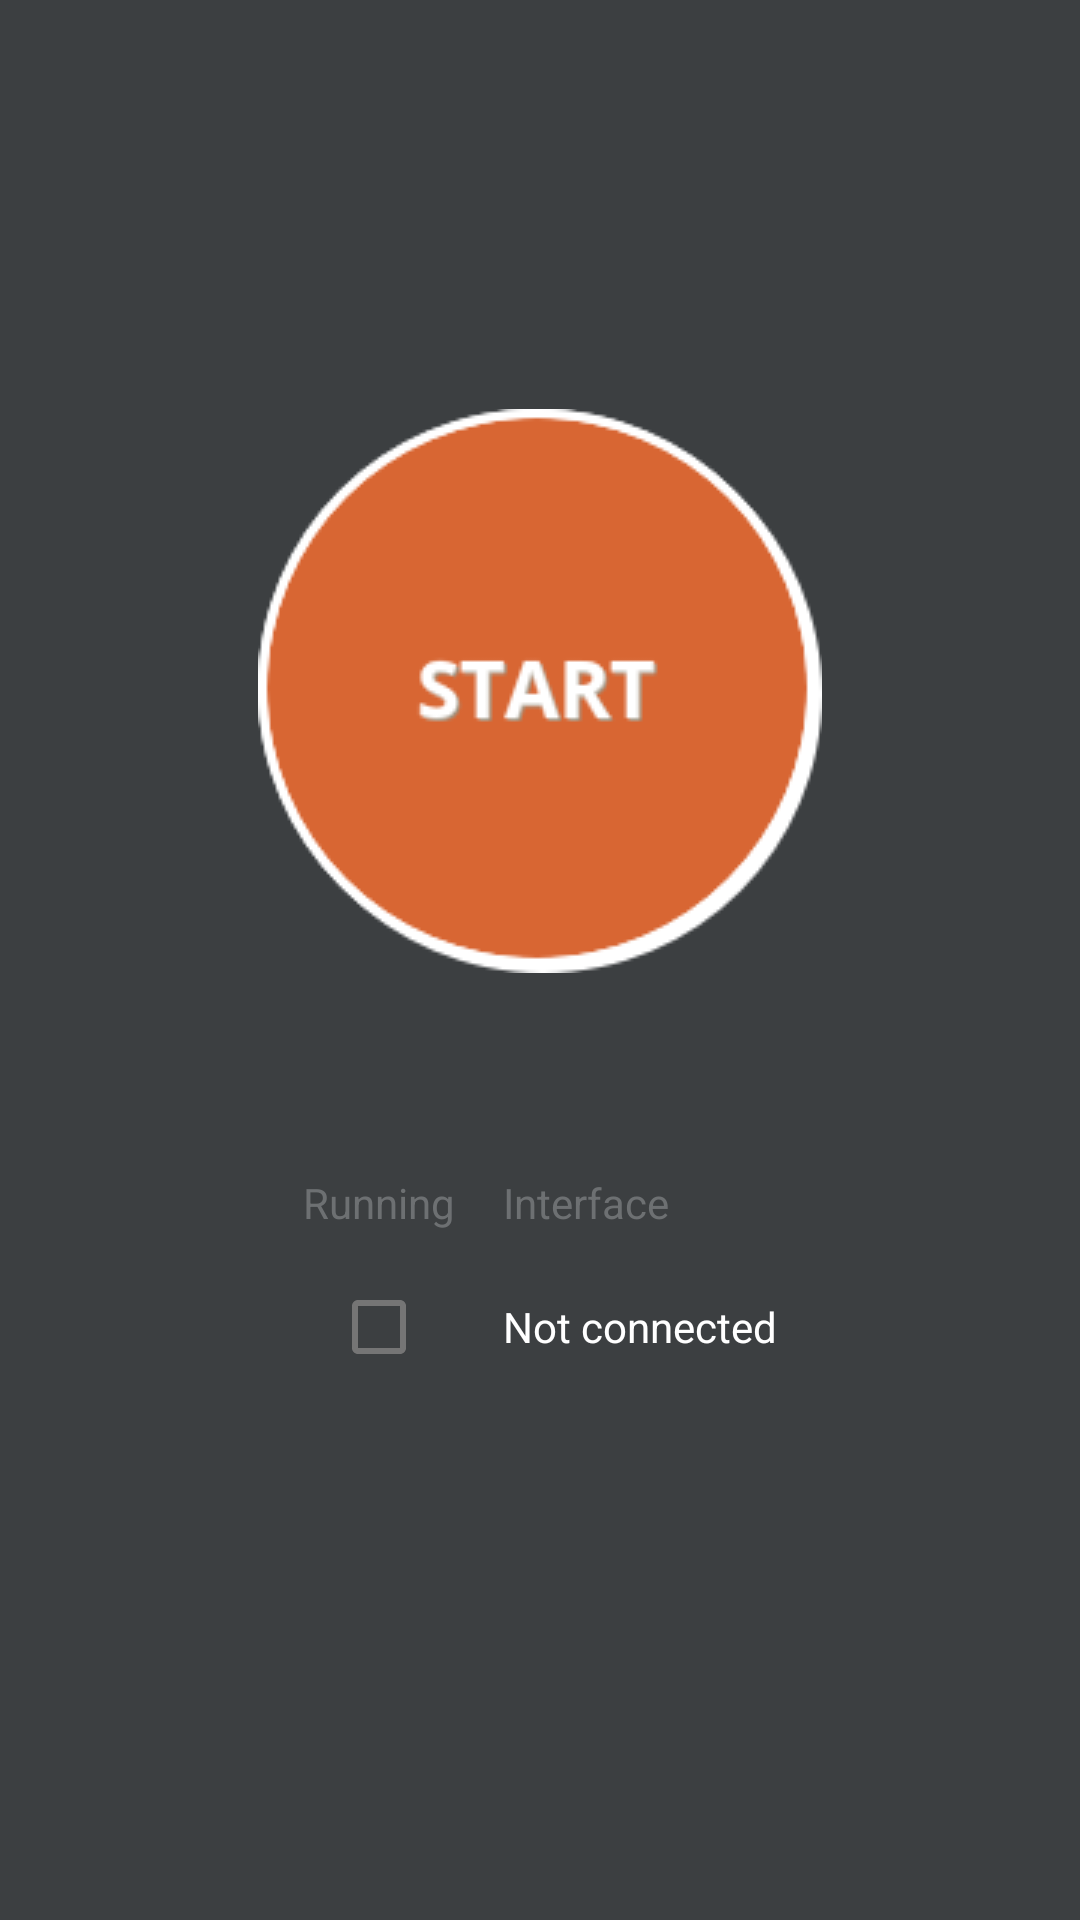

Layout XML and referenced resources for this Android screen:
<!-- AndroidManifest.xml: application theme Theme.ProxyAgent -->
<!-- res/layout/fragment_home.xml -->
<?xml version="1.0" encoding="utf-8"?>


<LinearLayout xmlns:android="http://schemas.android.com/apk/res/android"
    android:layout_width="fill_parent"
    android:layout_height="fill_parent"
    android:orientation="vertical"
    android:background="@color/darkTheme"
    android:gravity="center">

    <ImageButton
        android:id="@+id/powerButton"
        android:layout_width="wrap_content"
        android:layout_height="wrap_content"
        android:src="@drawable/power"
        android:background="@android:color/transparent" >
    </ImageButton>

    <TextView
        android:layout_width="wrap_content"
        android:layout_height="wrap_content"
        android:padding="20dp"
        android:textColor="@color/textChar">

    </TextView>

    <TableLayout
        android:layout_width="match_parent"
        android:layout_height="120dp"
        android:onClick="onClickSetting">

        <TableRow
            android:layout_width="match_parent"
            android:layout_height="match_parent"
            android:gravity="center">

            <TextView
                android:layout_width="wrap_content"
                android:layout_height="wrap_content"
                android:padding="8dp"
                android:text="Running"
                android:textColor="@color/textChar"/>
            <TextView
                android:layout_width="wrap_content"
                android:layout_height="wrap_content"
                android:padding="8dp"
                android:text="Interface"
                android:textColor="@color/textChar" />
        </TableRow>

        <TableRow
            android:layout_width="match_parent"
            android:layout_height="20dp"
            android:gravity="center">

            <CheckBox
                android:id="@+id/checkBox"
                android:layout_width="wrap_content"
                android:layout_height="wrap_content"
                android:clickable="false"
                android:textColor="@color/white" />

            <TextView
                android:id="@+id/ipInterface"
                android:text="Not connected"
                android:textColor="@color/white"
                android:padding="8dp"
                android:layout_width="wrap_content"
                android:layout_height="wrap_content" />
        </TableRow>

    </TableLayout>

</LinearLayout>
<!-- resources referenced by this layout -->
<resources>
  <color name="darkTheme">#3C3F41</color>
  <color name="textChar">#6D7072</color>
  <color name="white">#FFFFFFFF</color>
  <!-- drawable power: png bitmap (drawable, 8854 bytes) -->
  <style name="Theme.ProxyAgent" parent="Theme.MaterialComponents.DayNight.DarkActionBar">
  
          
          <item name="colorPrimary">@color/purple_500</item>
          <item name="colorPrimaryVariant">@color/purple_700</item>
          <item name="colorOnPrimary">@color/grey</item>
          
          <item name="colorSecondary">@color/teal_200</item>
          <item name="colorSecondaryVariant">@color/teal_700</item>
          <item name="colorOnSecondary">@color/white</item>
          
          <item name="android:statusBarColor" tools:targetApi="l">?attr/colorPrimaryVariant</item>
          
  
      </style>
  <color name="purple_500">#FF6200EE</color>
  <color name="purple_700">#FF3700B3</color>
  <color name="grey">#2F3132</color>
  <color name="teal_200">#FF03DAC5</color>
  <color name="teal_700">#FF018786</color>
</resources>
